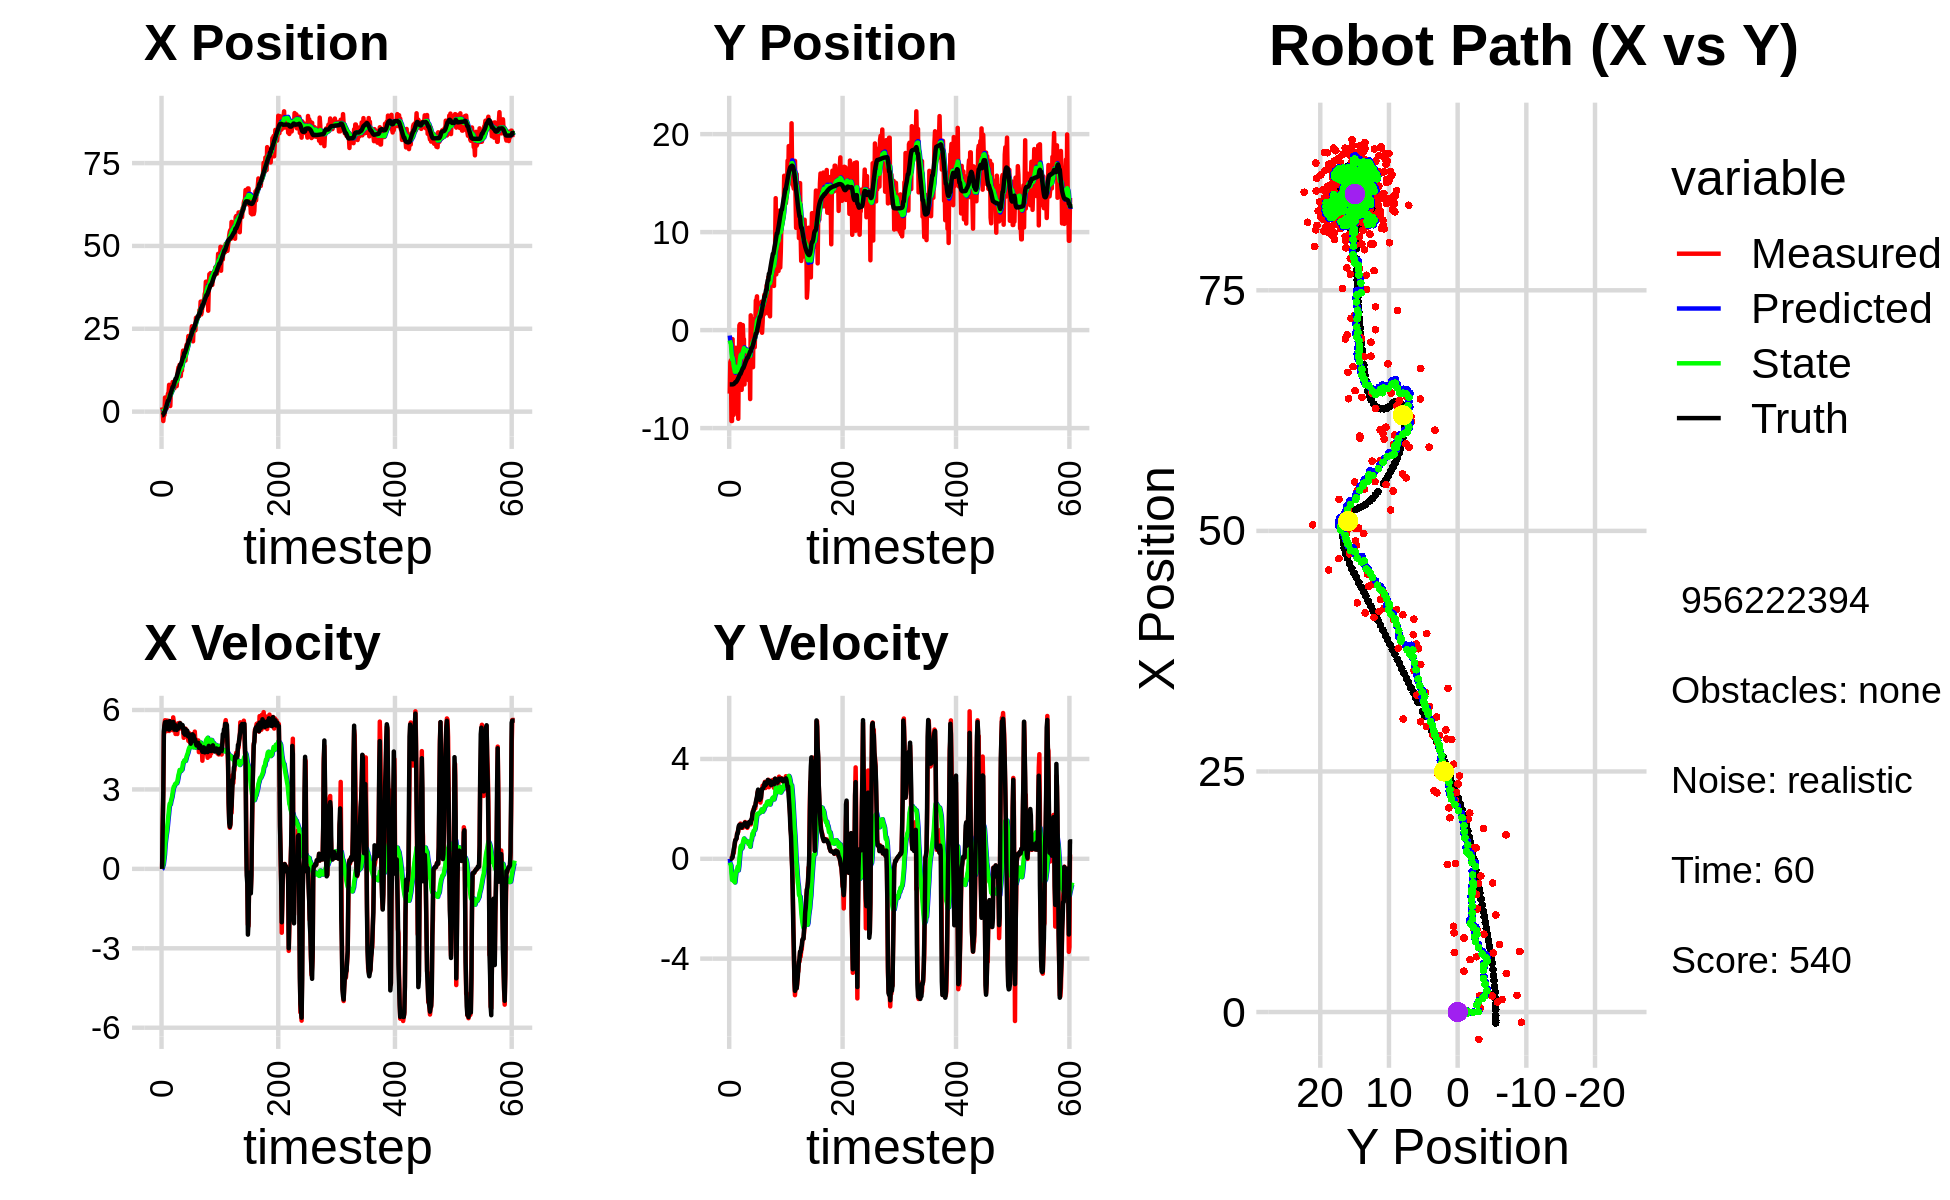

The data file committed next to this chart (first rows):
-5.793535708925111605e-01, -6.966115950770347176e+00, 0.000000000000000000e+00, 0.000000000000000000e+00, 0.000000000000000000e+00, 0.000000000000000000e+00, 0.000000000000000000e+00, 0.000000000000000000e+00, -4.574265852737446902e-02, -5.541835494334901302e-01, 0.000000000000000000e+00, 0.000000000000000000e+00, -1.126348614653809976e+00, -5.541290282327400618e+00, 0.000000000000000000e+00, 0.000000000000000000e+00, 0.000000000000000000e+00, -1.244315399162587710e-06
1.303242087600239296e+00, -6.482832729399731875e+00, 0.000000000000000000e+00, 0.000000000000000000e+00, -4.574265852737446902e-02, -5.541835494334901302e-01, 0.000000000000000000e+00, 0.000000000000000000e+00, 7.174250351461836095e-02, -1.055102927903110110e+00, 1.453267789707574260e-02, -1.522923254050009834e-01, -1.126348614653809976e+00, -5.541290282327400618e+00, 0.000000000000000000e+00, 0.000000000000000000e+00, 0.000000000000000000e+00, -5.439067026600241661e-04
4.139755965230015877e-01, -3.273226416281019624e+00, 1.609999776158344886e+00, 8.756897558867448228e-04, 7.319577130432593226e-02, -1.070332160443610237e+00, 1.453267789707574260e-02, -1.522923254050009834e-01, 1.366041880701044375e-01, -1.263546353568424818e+00, 1.001108093857516201e-01, -2.120482454225194324e-01, -1.111765027286068852e+00, -5.541290200803811850e+00, 1.600000000000000089e+00, 0.000000000000000000e+00, 1.600000023841857910e+00, -5.439067026600241661e-04
-2.838353991630079953e+00, -3.078696014450085450e+00, 2.901999868379410596e+00, 6.899995274864306792e-04, 1.466152690086796051e-01, -1.284751178110676850e+00, 1.001108093857516201e-01, -2.120482454225194324e-01, -9.078477476166305071e-02, -1.446665789283812398e+00, 1.586635673580251982e-01, -2.633188629652709056e-01, -8.760167355007602019e-01, -5.541258336726677669e+00, 2.799999999999999822e+00, 0.000000000000000000e+00, 4.000000000000000000e+00, -2.377669006818905473e-04
-1.061406016334035085e+00, -9.278920641910627154e+00, 5.045994927784934525e+00, 7.157322588942974934e-03, -7.491841802586052257e-02, -1.472997675580339560e+00, 1.586635673580251982e-01, -2.633188629652709056e-01, -3.692876179025852967e-02, -2.238141387958986428e+00, 3.531444751077614796e-01, -5.812496884622588844e-01, -3.522702450370608918e-01, -5.540620556984280576e+00, 5.200000000000000178e+00, 8.000000000000000167e-03, 5.199999809265136719e+00, -1.418415573425590992e-03
-1.061406016334035085e+00, -9.278920641910627154e+00, 5.413909820310143672e+00, 3.125426849676070373e-02, -1.614314279482380321e-03, -2.296266356805212183e+00, 3.531444751077614796e-01, -5.812496884622588844e-01, 4.321346951584439239e-02, -2.981625064560642357e+00, 5.406049372424186483e-01, -8.464908695795432259e-01, -3.522702450370608918e-01, -5.540620556984280576e+00, 5.413000000000000256e+00, 3.799999999999999906e-02, 5.413000106811523438e+00, -5.772892851382493973e-03
4.247519851144749836e+00, -9.229030023450540687e-01, 5.613021248781161709e+00, 1.048174825252669862e-01, 9.727396324008626138e-02, -3.066274151518596724e+00, 5.406049372424186483e-01, -8.464908695795432259e-01, 7.600786747717767078e-01, -2.795506228645657565e+00, 8.916331017662793013e-01, -6.736790728303050368e-01, 2.727526424348276635e-01, -5.537228524780562822e+00, 5.536999999999999922e+00, 6.600000000000000311e-02, 5.537000179290771484e+00, -1.867181621491909027e-02
1.669857740176750704e+00, -5.011807288417265305e+00, 5.366606397329058531e+00, 2.406701317114252892e-01, 8.492419849484046379e-01, -2.862874135928688002e+00, 8.916331017662793013e-01, -6.736790728303050368e-01, 1.106288041793648258e+00, -3.045373014589989769e+00, 1.098334485604644195e+00, -7.062027242960939866e-01, 8.003481626274372429e-01, -5.528970326247469202e+00, 5.480999999999999872e+00, 2.139999999999999958e-01, 5.485000133514404297e+00, -4.481584206223487854e-02
1.736213058521946628e+00, -8.646075018989360927e+00, 5.196777011614576836e+00, 2.330539851930748529e-01, 1.216121490354112655e+00, -3.115993287019599212e+00, 1.098334485604644195e+00, -7.062027242960939866e-01, 1.426339804884150686e+00, -3.660285396294898241e+00, 1.272626955927619319e+00, -8.962136846848862692e-01, 1.425714373510637456e+00, -5.502654798940427305e+00, 5.272000000000000242e+00, 3.820000000000000062e-01, 5.285999774932861328e+00, -4.481584206223487854e-02
1.035870075538412260e+00, -5.794609413447484592e+00, 5.605208565628964301e+00, 4.341927920517855699e-01, 1.553602500476912507e+00, -3.749906764763387024e+00, 1.272626955927619319e+00, -8.962136846848862692e-01, 1.646647356382350491e+00, -3.905623681254129398e+00, 1.412851788240665485e+00, -9.020427902764113215e-01, 2.041662097204012483e+00, -5.456509427221354791e+00, 5.556000000000000050e+00, 4.849999999999999867e-01, 5.578000068664550781e+00, -7.730799913406372070e-02
3.990495681746674350e+00, -7.087876395060613177e+00, 5.363741183865569973e+00, 6.071918635235350470e-01, 1.787932535206417040e+00, -3.995827960281770341e+00, 1.412851788240665485e+00, -9.020427902764113215e-01, 2.199212421407449991e+00, -4.257419632220672767e+00, 1.627165329439808961e+00, -9.468280120289638280e-01, 2.669420123385612520e+00, -5.387980774521484939e+00, 5.378000000000000114e+00, 6.670000000000000373e-01, 5.419000148773193359e+00, -1.127231717109680176e-01
5.439438939510009341e+00, -1.809066802689813791e+00, 5.510315376584578040e+00, 7.564827833711127436e-01, 2.361928954351431020e+00, -4.352102433423569394e+00, 1.627165329439808961e+00, -9.468280120289638280e-01, 2.877688584268572214e+00, -3.998421040117868586e+00, 1.863183135154606429e+00, -7.263036067756412084e-01, 3.290758013600285636e+00, -5.304171354503862013e+00, 5.427999999999999936e+00, 7.570000000000000062e-01, 5.480999946594238281e+00, -1.364319920539855957e-01
5.439438939510009341e+00, -1.809066802689813791e+00, 5.590782387896752859e+00, 7.804979665853234438e-01, 3.064006897784032901e+00, -4.071051400795433040e+00, 1.863183135154606429e+00, -7.263036067756412084e-01, 3.487248395012978008e+00, -3.757264602709524670e+00, 2.064692486488018730e+00, -5.336212665735298177e-01, 3.290758013600285636e+00, -5.304171354503862013e+00, 5.504999999999999893e+00, 7.710000000000000187e-01, 5.559000015258789062e+00, -1.387079507112503052e-01
8.087037444373059714e+00, -3.825852738181735990e+00, 5.206314767864655302e+00, 8.103382631372648692e-01, 3.693717643661779793e+00, -3.810626729366877630e+00, 2.064692486488018730e+00, -5.336212665735298177e-01, 4.343038680579248911e+00, -3.750941768739304738e+00, 2.310344439867940913e+00, -4.548820847776727794e-01, 3.814805865111897454e+00, -5.230371699683052711e+00, 5.258000000000000007e+00, 8.189999999999999503e-01, 5.321000099182128906e+00, -1.544063687324523926e-01
6.131396889854052290e+00, -5.179993637449103794e+00, 5.577130241000930688e+00, 1.005238876882280419e+00, 4.574073124566043091e+00, -3.796429977217071983e+00, 2.310344439867940913e+00, -4.548820847776727794e-01, 4.878224152952520321e+00, -3.880022153419246056e+00, 2.461452325492995641e+00, -4.315805557284345673e-01, 4.422662615915394113e+00, -5.136598185794898797e+00, 5.578999999999999737e+00, 1.004999999999999893e+00, 5.669000148773193359e+00, -1.783283352851867676e-01
1.688582778133016493e+00, -3.202215061019218822e+00, 5.267559189652622820e+00, 1.079327394548365238e+00, 5.124369385501819529e+00, -3.923180208992089302e+00, 2.461452325492995641e+00, -4.315805557284345673e-01, 4.798491205476620891e+00, -3.777347440838174197e+00, 2.432500294158187248e+00, -3.130590378763555837e-01, 5.059224963340052561e+00, -5.023303136768662469e+00, 5.302999999999999936e+00, 1.008000000000000007e+00, 5.397999763488769531e+00, -2.021034508943557739e-01
6.289663613310629842e+00, -9.050491378156847233e+00, 5.264620463108310666e+00, 1.078725246959669315e+00, 5.041741234892439749e+00, -3.808653344625809734e+00, 2.432500294158187248e+00, -3.130590378763555837e-01, 5.290592275081343665e+00, -4.313672569564637627e+00, 2.554678143611953889e+00, -4.652327698265245060e-01, 5.668836474216685239e+00, -4.899826095552350047e+00, 5.394000000000000128e+00, 1.193000000000000060e+00, 5.524000167846679688e+00, -2.021034508943557739e-01
5.742338746681603823e+00, -2.742678569013436096e+00, 5.386061739403729121e+00, 1.253491627340074022e+00, 5.546060089442539365e+00, -4.360195846547290088e+00, 2.554678143611953889e+00, -4.652327698265245060e-01, 5.664816553856368841e+00, -4.108969549091566087e+00, 2.640911785879344720e+00, -2.976501170715775135e-01, 6.188487887820545374e+00, -4.780906842808128943e+00, 5.472999999999999865e+00, 1.318999999999999950e+00, 5.630000114440917969e+00, -2.286585271358489990e-01
6.175428271074626885e+00, 4.864658259439077481e-01, 5.386240378499751458e+00, 1.334096403649422946e+00, 5.928907732444303136e+00, -4.138734560798724260e+00, 2.640911785879344720e+00, -2.976501170715775135e-01, 6.049990947950169229e+00, -3.566381057174798030e+00, 2.724598842059275938e+00, -4.159590706351135037e-03, 6.818078875694148167e+00, -4.627216443853408023e+00, 5.475999999999999979e+00, 1.358999999999999986e+00, 5.642000198364257812e+00, -2.427996098995208740e-01
8.921440482241832726e+00, 6.128930583330217674e-01, 5.237084843281130553e+00, 1.291580009297301102e+00, 6.322450832156096823e+00, -3.566797016245433216e+00, 2.724598842059275938e+00, -4.159590706351135037e-03, 6.723079495092910030e+00, -3.057754725023474229e+00, 2.874114274675895420e+00, 2.501809458696425126e-01, 7.438466906573010462e+00, -4.473630950229632752e+00, 5.360000000000000320e+00, 1.324000000000000066e+00, 5.520999908447265625e+00, -2.417967915534973145e-01
8.921440482241832726e+00, 6.128930583330217674e-01, 5.721656095085362104e+00, 1.410709755142164346e+00, 7.010490922560499882e+00, -3.032736630436509984e+00, 2.874114274675895420e+00, 2.501809458696425126e-01, 7.336834828696630950e+00, -2.587626666928512620e+00, 3.009274308735122805e+00, 4.730474222458057598e-01, 7.438466906573010462e+00, -4.473630950229632752e+00, 5.551000000000000156e+00, 1.368000000000000105e+00, 5.717000007629394531e+00, -2.417348176240921021e-01
8.578006923174994469e+00, -2.390376971687811380e+00, 5.559163698167887802e+00, 1.321172793028846604e+00, 7.637762259570143542e+00, -2.540321924703932144e+00, 3.009274308735122805e+00, 4.730474222458057598e-01, 7.834863890369347494e+00, -2.487040840866017177e+00, 3.105046858522191755e+00, 5.261700581868258286e-01, 8.069475055004675212e+00, -4.317769215768535673e+00, 5.399000000000000021e+00, 1.288000000000000034e+00, 5.551000118255615234e+00, -2.333281785249710083e-01
7.016845822777852071e+00, -6.097319172385214259e+00, 5.253561945308026893e+00, 1.244704663452263382e+00, 8.145368576221565959e+00, -2.434423835047334617e+00, 3.105046858522191755e+00, 5.261700581868258286e-01, 8.076090275510260597e+00, -2.799102421880207636e+00, 3.126060489517184404e+00, 4.064532956633813976e-01, 8.686902880830444929e+00, -4.169726774952851933e+00, 5.258000000000000007e+00, 1.250000000000000000e+00, 5.405000209808349609e+00, -2.326362431049346924e-01
8.587546229430101263e+00, -2.798810289248854666e+00, 5.458877995619499934e+00, 1.293349344520986488e+00, 8.388696324461978548e+00, -2.758457092313869374e+00, 3.126060489517184404e+00, 4.064532956633813976e-01, 8.486959615430674120e+00, -2.724220019121023295e+00, 3.191546345997880785e+00, 4.531609237028008663e-01, 9.297815203688159613e+00, -4.024880454803932750e+00, 5.440000000000000391e+00, 1.300999999999999934e+00, 5.592999935150146484e+00, -2.326362431049346924e-01
8.233066439834255235e+00, 5.147398254899300252e-01, 5.094937721233872452e+00, 1.241428683676272460e+00, 8.806114250030462998e+00, -2.678903926750743292e+00, 3.191546345997880785e+00, 4.531609237028008663e-01, 8.796110349974959774e+00, -2.299448689166585957e+00, 3.222205745014883327e+00, 6.345274776851809184e-01, 9.918157458374949442e+00, -3.874383614346033067e+00, 5.312999999999999723e+00, 1.336000000000000076e+00, 5.479000091552734375e+00, -2.390020489692687988e-01
7.691364645781806786e+00, -9.217254380965047567e-01, 5.209869554418162352e+00, 1.322075726252737615e+00, 9.118330924476447663e+00, -2.235995941398067899e+00, 3.222205745014883327e+00, 6.345274776851809184e-01, 9.006447271438245750e+00, -2.064110735453084100e+00, 3.228967168415830979e+00, 7.288600651994321389e-01, 9.918157458374949442e+00, -3.874383614346033067e+00, 5.264999999999999680e+00, 1.342000000000000082e+00, 5.433000087738037109e+00, -2.485178112983703613e-01
7.691364645781806786e+00, -9.217254380965047567e-01, 5.328351857319931106e+00, 1.391299805388700239e+00, 9.329343988279829247e+00, -1.991224728933140842e+00, 3.228967168415830979e+00, 7.288600651994321389e-01, 9.194932960564255353e+00, -1.846923417707786230e+00, 3.231944595859673974e+00, 8.111513684584373829e-01, 1.052457225321585810e+01, -3.720868036905151222e+00, 5.246000000000000441e+00, 1.377000000000000002e+00, 5.422999858856201172e+00, -2.554099261760711670e-01
1.009550488020173908e+01, -5.544087575361722031e+00, 5.092191297114803561e+00, 1.365126391230882641e+00, 9.518127420150221951e+00, -1.765808280861942414e+00, 3.231944595859673974e+00, 8.111513684584373829e-01, 9.646060913346371279e+00, -2.150114119246616884e+00, 3.294527945580795869e+00, 6.778574673217677704e-01, 1.112719905377615603e+01, -3.563919709462829655e+00, 5.304000000000000270e+00, 1.429000000000000048e+00, 5.493000030517578125e+00, -2.619235813617706299e-01
1.221983361293730042e+01, -2.703162597218885743e+00, 5.496908576176786632e+00, 1.473593204204795892e+00, 9.975513707904450911e+00, -2.082328372514440140e+00, 3.294527945580795869e+00, 6.778574673217677704e-01, 1.031673831001453934e+01, -2.114972505786384627e+00, 3.414146227388937582e+00, 6.942092955695124967e-01, 1.173821628135990913e+01, -3.400029943441340130e+00, 5.384999999999999787e+00, 1.449000000000000066e+00, 5.577000141143798828e+00, -2.619183659553527832e-01
1.335467028642134935e+01, -3.036279917318679189e+00, 5.435781468884093748e+00, 1.411289408124209555e+00, 1.065815293275343301e+01, -2.045551576229433177e+00, 3.414146227388937582e+00, 6.942092955695124967e-01, 1.104848425252555266e+01, -2.121583438478085171e+00, 3.542034545247166655e+00, 6.902940152854736278e-01, 1.235373294387480847e+01, -3.235554979098436146e+00, 5.302999999999999936e+00, 1.385000000000000009e+00, 5.480999946594238281e+00, -2.540210187435150146e-01
1.285311402362292910e+01, -2.122352109591299829e+00, 5.283144240057592533e+00, 1.296914631463797818e+00, 1.140268770705026924e+01, -2.052554036949537863e+00, 3.542034545247166655e+00, 6.902940152854736278e-01, 1.163239397062964997e+01, -2.033865556050711731e+00, 3.626118514154540229e+00, 7.201643581016335949e-01, 1.286205089078437958e+01, -3.103619859036713891e+00, 5.338000000000000078e+00, 1.310000000000000053e+00, 5.495999813079833984e+00, -2.407215386629104614e-01
1.413818156766716960e+01, -3.384333030551559318e+00, 5.514281716625387908e+00, 1.353654625985909687e+00, 1.199500582204510479e+01, -1.961849120240548361e+00, 3.626118514154540229e+00, 7.201643581016335949e-01, 1.231321928016958012e+01, -2.088162084743724112e+00, 3.733509023392580950e+00, 6.930594065134213499e-01, 1.348340022563830054e+01, -2.952406690211248907e+00, 5.483999999999999986e+00, 1.286999999999999922e+00, 5.632999897003173828e+00, -2.407215386629104614e-01
1.071665227448283808e+01, -2.899332673940405503e+00, 5.396506274037965234e+00, 1.239391390858801678e+00, 1.268657018250883795e+01, -2.018856144092382010e+00, 3.733509023392580950e+00, 6.930594065134213499e-01, 1.249734210614091268e+01, -2.090378829995886090e+00, 3.715539388289024192e+00, 6.846367181612756925e-01, 1.411532962338426955e+01, -2.806342886429622485e+00, 5.496999999999999886e+00, 1.282000000000000028e+00, 5.644000053405761719e+00, -2.257506847381591797e-01
1.071665227448283808e+01, -2.899332673940405503e+00, 5.412487718826771932e+00, 1.323692181410117463e+00, 1.286889604496981576e+01, -2.021915158179758532e+00, 3.715539388289024192e+00, 6.846367181612756925e-01, 1.265843370996387840e+01, -2.089105274738884521e+00, 3.693054484324981956e+00, 6.813659305689206969e-01, 1.411532962338426955e+01, -2.806342886429622485e+00, 5.371000000000000441e+00, 1.368999999999999995e+00, 5.543000221252441406e+00, -2.398546189069747925e-01
1.342248201354742676e+01, -5.102659509303936858e+00, 5.309271980827408477e+00, 1.393108149647193095e+00, 1.302773915839637731e+01, -2.020968681681992507e+00, 3.693054484324981956e+00, 6.813659305689206969e-01, 1.312442329572436073e+01, -2.323172219681986839e+00, 3.742321751280602626e+00, 5.868727305819376738e-01, 1.473772990689475115e+01, -2.653314636300331930e+00, 5.450000000000000178e+00, 1.433999999999999941e+00, 5.635000228881835938e+00, -2.566068768501281738e-01
1.237610662001017658e+01, -2.316730812845136267e+00, 5.408926544476686971e+00, 1.465718479988071365e+00, 1.349865547085242135e+01, -2.264484946623793071e+00, 3.742321751280602626e+00, 5.868727305819376738e-01, 1.341229359540392707e+01, -2.232176042185076259e+00, 3.748812025188651642e+00, 6.321982913183475938e-01, 1.525996768520455049e+01, -2.516049430219933214e+00, 5.392000000000000348e+00, 1.463999999999999968e+00, 5.587999820709228516e+00, -2.646263241767883301e-01
1.705928182643634017e+01, -2.694316372919260960e+00, 5.315939554318701354e+00, 1.453240991267186422e+00, 1.378717479792279299e+01, -2.168956213053241378e+00, 3.748812025188651642e+00, 6.321982913183475938e-01, 1.423178249748181123e+01, -2.190261742265805278e+00, 3.879439236157627757e+00, 6.539687073704493203e-01, 1.588161456570109742e+01, -2.347708509874998128e+00, 5.429000000000000270e+00, 1.487000000000000099e+00, 5.629000186920166016e+00, -2.668541371822357178e-01
1.840731132017976535e+01, -7.037483261314871896e+00, 5.244356344836234030e+00, 1.457042821694198631e+00, 1.461972642109757459e+01, -2.124864871528760357e+00, 3.879439236157627757e+00, 6.539687073704493203e-01, 1.512073247464299541e+01, -2.620931242662919658e+00, 4.019893441582325089e+00, 4.854111948367458296e-01, 1.650222194218033067e+01, -2.177932308511777659e+00, 5.333000000000000185e+00, 1.473000000000000087e+00, 5.532999992370605469e+00, -2.709959149360656738e-01
1.533748984345440647e+01, 1.505792095631410810e+00, 4.948560683475061950e+00, 1.374861727059210947e+00, 1.552272181880122837e+01, -2.572390123179244981e+00, 4.019893441582325089e+00, 4.854111948367458296e-01, 1.552794856557452974e+01, -2.093402751263472084e+00, 4.036033265603539810e+00, 7.095576766003386382e-01, 1.650222194218033067e+01, -2.177932308511777659e+00, 5.123999999999999666e+00, 1.425999999999999934e+00, 5.318999767303466797e+00, -2.709959149360656738e-01
1.705192553979020431e+01, -2.268544630062032219e+00, 5.271166114488262444e+00, 1.505699310376237721e+00, 1.593155189213488399e+01, -2.022446983603438220e+00, 4.036033265603539810e+00, 7.095576766003386382e-01, 1.610443737963036881e+01, -2.014664660130572216e+00, 4.096576161406356498e+00, 7.420254588239790783e-01, 1.770104777810004038e+01, -1.838241146166461615e+00, 5.253000000000000114e+00, 1.576000000000000068e+00, 5.484000205993652344e+00, -2.782385945320129395e-01
1.541792166209698323e+01, 3.309592742324751202e-01, 5.163626916948492962e+00, 1.569893082984891830e+00, 1.651409499577100348e+01, -1.940462114248174386e+00, 4.096576161406356498e+00, 7.420254588239790783e-01, 1.641273491887842439e+01, -1.659333917447922246e+00, 4.089755351854312160e+00, 8.848526723641988445e-01, 1.770104777810004038e+01, -1.838241146166461615e+00, 5.068999999999999950e+00, 1.588000000000000078e+00, 5.311999797821044922e+00, -2.951491475105285645e-01
1.541792166209698323e+01, 3.309592742324751202e-01, 5.297653218025152988e+00, 1.765199030427271776e+00, 1.682171045406385446e+01, -1.570848650211502440e+00, 4.089755351854312160e+00, 8.848526723641988445e-01, 1.668715849918415728e+01, -1.327388186590402475e+00, 4.077367611359167476e+00, 1.014565961434531038e+00, 1.818936908263038177e+01, -1.687447355388036030e+00, 5.278999999999999915e+00, 1.814000000000000057e+00, 5.581999778747558594e+00, -3.216341137886047363e-01
1.907593405234470296e+01, -3.785432383803833734e+00, 5.264044333985389734e+00, 1.907521426756309868e+00, 1.709489526032007234e+01, -1.225931590446949437e+00, 4.077367611359167476e+00, 1.014565961434531038e+00, 1.737061405995807561e+01, -1.463898846483295602e+00, 4.161046088247243091e+00, 9.524373144192102014e-01, 1.879242694358085330e+01, -1.484849022022929566e+00, 5.149000000000000021e+00, 1.905999999999999917e+00, 5.489999771118164062e+00, -3.476503491401672363e-01
2.019075101601367095e+01, 1.123210146293442069e+00, 5.225667485707605309e+00, 1.985069528946278528e+00, 1.778671866878280028e+01, -1.368655115041374604e+00, 4.161046088247243091e+00, 9.524373144192102014e-01, 1.811009749527213586e+01, -1.054878921349200471e+00, 4.253882588176007395e+00, 1.115849826630436636e+00, 1.938359057889291037e+01, -1.269577549097198776e+00, 5.067999999999999616e+00, 1.917000000000000037e+00, 5.419000148773193359e+00, -3.630326092243194580e-01
2.006648319958673810e+01, -1.563645944750710948e+00, 5.045376245246508518e+00, 2.001839717363947724e+00, 1.853548575408973775e+01, -9.432939386861567410e-01, 4.253882588176007395e+00, 1.115849826630436636e+00, 1.874474827061908044e+01, -9.720704806852291657e-01, 4.315528960955361093e+00, 1.137024433887591446e+00, 1.997193896775036137e+01, -1.045705364689685224e+00, 5.219000000000000306e+00, 2.047000000000000153e+00, 5.605999946594238281e+00, -3.777163624763488770e-01
2.067062780305584724e+01, -1.754699930993021573e+00, 5.023197884191760387e+00, 2.098717818729241014e+00, 1.917630116671461593e+01, -8.583680372964700434e-01, 4.315528960955361093e+00, 1.137024433887591446e+00, 1.937859372615019993e+01, -9.136923907512333187e-01, 4.374159470104858727e+00, 1.150386039864729204e+00, 2.046789729629022148e+01, -8.484130368278481882e-01, 5.019000000000000128e+00, 2.100000000000000089e+00, 5.440000057220458984e+00, -3.957607746124267578e-01
2.280067658430344935e+01, 1.792258762100547576e-01, 4.833121091198277597e+00, 2.019302760517470041e+00, 1.981600967316068562e+01, -7.986537867647603983e-01, 4.374159470104858727e+00, 1.150386039864729204e+00, 2.019177776311414618e+01, -6.555069579804362334e-01, 4.469437411787487768e+00, 1.239603233261392434e+00, 2.104344737557721956e+01, -6.072521668657380189e-01, 5.000000000000000000e+00, 2.121999999999999886e+00, 5.431000232696533203e+00, -3.957607746124267578e-01
2.277420544667993951e+01, 3.023232413672483965e+00, 5.133882559786303368e+00, 2.234289731888000397e+00, 2.063872150429289576e+01, -5.315466346542969678e-01, 4.469437411787487768e+00, 1.239603233261392434e+00, 2.091747551956969176e+01, -1.045829666989274709e-01, 4.545195098005804013e+00, 1.446823902866346989e+00, 2.162480342409606848e+01, -3.530564759986601908e-01, 5.083999999999999631e+00, 2.271999999999999797e+00, 5.568999767303466797e+00, -4.104822576045989990e-01
2.277420544667993951e+01, 3.023232413672483965e+00, 5.077886177489214781e+00, 2.327760207775661172e+00, 2.137199502937027162e+01, 4.009942358770723914e-02, 4.545195098005804013e+00, 1.446823902866346989e+00, 2.155785583635365654e+01, 4.003966092290187073e-01, 4.597093058704534663e+00, 1.623220933969221624e+00, 2.162480342409606848e+01, -3.530564759986601908e-01, 4.993000000000000327e+00, 2.390000000000000124e+00, 5.535999774932861328e+00, -4.298266768455505371e-01
2.301304584775493467e+01, 3.446505261830144384e+00, 4.766740334463026585e+00, 2.411462349968533481e+00, 2.201756514222411099e+01, 5.627187026259408142e-01, 4.597093058704534663e+00, 1.623220933969221624e+00, 2.214334978763558581e+01, 9.082820719837192414e-01, 4.629182769445443490e+00, 1.790314573142161692e+00, 2.220250594614486772e+01, -8.548359620875088660e-02, 4.918000000000000149e+00, 2.484999999999999876e+00, 5.510000228881835938e+00, -4.683511853218078613e-01
2.202237653731894085e+01, 3.660785999281224723e-01, 4.776235674230057349e+00, 2.655898991301781642e+00, 2.260626806458013149e+01, 1.087313529297935455e+00, 4.629182769445443490e+00, 1.790314573142161692e+00, 2.253976326970167321e+01, 1.046755950082242537e+00, 4.615959750700667996e+00, 1.806030452957931853e+00, 2.276431834731352666e+01, 2.019567038976655959e-01, 4.725999999999999979e+00, 2.648000000000000131e+00, 5.418000221252441406e+00, -5.074879527091979980e-01
2.370145610025062766e+01, -5.521814619089510795e-02, 4.865942255603187050e+00, 2.733160314458155771e+00, 2.300135924477174143e+01, 1.227358995378035722e+00, 4.615959750700667996e+00, 1.806030452957931853e+00, 2.309365732737439814e+01, 1.128814560853244942e+00, 4.641463743488564830e+00, 1.800853798847326326e+00, 2.322144973290053116e+01, 4.573721429415943951e-01, 4.969000000000000306e+00, 2.771999999999999797e+00, 5.690000057220458984e+00, -5.117753744125366211e-01
2.575748586678031060e+01, 5.858153242880969058e-01, 4.948933276981607676e+00, 2.592802967151984550e+00, 2.355780370172325533e+01, 1.308899940737977552e+00, 4.641463743488564830e+00, 1.800853798847326326e+00, 2.383370366275881835e+01, 1.264964233362501078e+00, 4.710740194057863484e+00, 1.812505228037866623e+00, 2.378870666065614969e+01, 7.741293454015939490e-01, 4.899000000000000021e+00, 2.649000000000000021e+00, 5.570000171661376953e+00, -4.825932979583740234e-01
2.298257517843006426e+01, 8.554872113384706100e-01, 5.081802523036066610e+00, 2.662414690756261137e+00, 2.430477768216460532e+01, 1.446214756166287696e+00, 4.710740194057863484e+00, 1.812505228037866623e+00, 2.415530847956256011e+01, 1.419079399041332401e+00, 4.681689689437418700e+00, 1.833004350159718188e+00, 2.436169803140739276e+01, 1.071556521986648081e+00, 5.081000000000000405e+00, 2.498000000000000220e+00, 5.662000179290771484e+00, -4.825932979583740234e-01
2.121766912989054177e+01, 1.293559584008899588e+00, 5.014453907549127010e+00, 2.408780450457945754e+00, 2.462347744850630349e+01, 1.602379834057304109e+00, 4.681689689437418700e+00, 1.833004350159718188e+00, 2.422013838046941459e+01, 1.593867865678206153e+00, 4.592794621379548303e+00, 1.850834395209572492e+00, 2.494349658495566047e+01, 1.350136711608753259e+00, 5.033999999999999808e+00, 2.362000000000000099e+00, 5.559999942779541016e+00, -4.478185772895812988e-01
2.570462867664781115e+01, 1.995607896665206438e+00, 4.763572852651538625e+00, 2.251829309754893593e+00, 2.467941784260736782e+01, 1.778951305199163446e+00, 4.592794621379548303e+00, 1.850834395209572492e+00, 2.480879659926533165e+01, 1.819664157315346253e+00, 4.625668519520409916e+00, 1.881881846167720251e+00, 2.494349658495566047e+01, 1.350136711608753259e+00, 5.036999999999999922e+00, 2.400999999999999801e+00, 5.579999923706054688e+00, -4.415852427482604980e-01
2.570462867664781115e+01, 1.995607896665206438e+00, 4.724457925788380308e+00, 2.377607762147105230e+00, 2.527136345121737193e+01, 2.007852341932118367e+00, 4.625668519520409916e+00, 1.881881846167720251e+00, 2.532682072414357677e+01, 2.027925088241073759e+00, 4.640158500594271374e+00, 1.908177903110000129e+00, 2.542609393648999472e+01, 1.578948451692239630e+00, 4.825000000000000178e+00, 2.442000000000000171e+00, 5.407999992370605469e+00, -4.662483334541320801e-01
2.477965819835552352e+01, 2.896349861685713289e+00, 5.182843255867348731e+00, 2.665280582877598725e+00, 2.579083657420300568e+01, 2.218742878552073972e+00, 4.640158500594271374e+00, 1.908177903110000129e+00, 2.568414291419479412e+01, 2.324622774693064997e+00, 4.623808295861497442e+00, 1.978385470318848594e+00, 2.598412978644067906e+01, 1.858589603537942336e+00, 4.903999999999999915e+00, 2.648000000000000131e+00, 5.572999954223632812e+00, -4.749830365180969238e-01
2.453267443193895403e+01, -2.714763146445242636e-01, 4.760783417646233140e+00, 2.781930368857020053e+00, 2.614652374378094279e+01, 2.522461321724949634e+00, 4.623808295861497442e+00, 1.978385470318848594e+00, 2.595480924029399006e+01, 2.255307154634667910e+00, 4.581259492179328596e+00, 1.901304040321415645e+00, 2.655168330677590660e+01, 2.156283332496967464e+00, 4.841999999999999638e+00, 2.801000000000000156e+00, 5.593999862670898438e+00, -5.288274288177490234e-01
2.830187726052543340e+01, 8.629074832476546497e-01, 4.888798906934691324e+00, 2.928864097167480640e+00, 2.641293518951192354e+01, 2.445437558666809341e+00, 4.581259492179328596e+00, 1.901304040321415645e+00, 2.665107168945851157e+01, 2.318822847489174777e+00, 4.641607719480760785e+00, 1.888618312040508451e+00, 2.710517013098639438e+01, 2.479738189535993786e+00, 4.719999999999999751e+00, 2.817000000000000171e+00, 5.497000217437744141e+00, -5.397551655769348145e-01
2.800802069937518723e+01, 2.950362592323146682e+00, 4.650858421974978896e+00, 2.844964231370302521e+00, 2.711523246140658827e+01, 2.507684678693225422e+00, 4.641607719480760785e+00, 1.888618312040508451e+00, 2.722378388550123418e+01, 2.596783948404858933e+00, 4.667055222905256429e+00, 1.959469641530436901e+00, 2.764378726524914498e+01, 2.803508712382371204e+00, 4.660999999999999588e+00, 2.821000000000000174e+00, 5.447999954223632812e+00, -5.489833950996398926e-01
... 545 more rows
